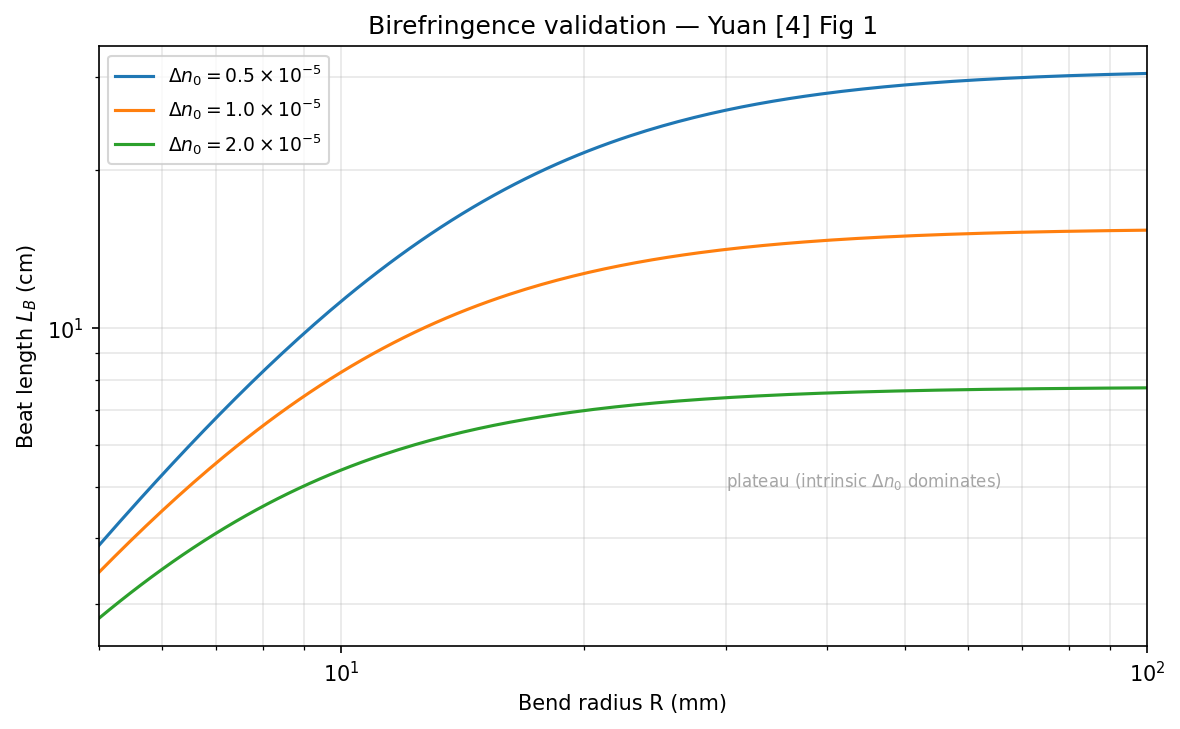

Data behind this chart, as committed beside it:
R_mm, dn0_0.5e-5_LB_cm, dn0_1.0e-5_LB_cm, dn0_2.0e-5_LB_cm
5.000000000000000888e+00, 3.870241408051934062e+00, 3.440684056230990162e+00, 2.815664033740954864e+00
5.075839060889598464e+00, 3.973375518866120171e+00, 3.521954608539405118e+00, 2.869857359866367030e+00
5.152828434410521297e+00, 4.078844747619323918e+00, 3.604571019539643650e+00, 2.924475548062360097e+00
5.230985568288704535e+00, 4.186679869745563387e+00, 3.688528626246058373e+00, 2.979498575446468678e+00
5.310328174893917286e+00, 4.296910864272586394e+00, 3.773821377872448757e+00, 3.034905751704121357e+00
5.390874235253822810e+00, 4.409566837260434191e+00, 3.860441800469349705e+00, 3.090675746140478797e+00
5.472642003128938448e+00, 4.524675943085012975e+00, 3.948380963709773539e+00, 3.146786616927089497e+00
5.555650009149394108e+00, 4.642265303669445231e+00, 4.037628450033924565e+00, 3.203215842474328667e+00
5.639917065014429909e+00, 4.762360925781211840e+00, 4.128172326363058531e+00, 3.259940354848291033e+00
5.725462267755612622e+00, 4.884987616528973398e+00, 4.219999118590914478e+00, 3.316936575138803356e+00
5.812305004064696412e+00, 5.010168897209164030e+00, 4.313093789058046745e+00, 3.374180450673475828e+00
5.900464954687132391e+00, 5.137926915669366323e+00, 4.407439717209914676e+00, 3.431647493961532458e+00
5.989962098882225305e+00, 5.268282357372616076e+00, 4.503018683633691843e+00, 3.489312823240493966e+00
6.080816718950928568e+00, 5.401254355364216053e+00, 4.599810857661180918e+00, 3.547151204488720122e+00
6.173049404832330112e+00, 5.536860399360425511e+00, 4.697794788716377568e+00, 3.605137094757635108e+00
6.266681058769846935e+00, 5.675116244196099835e+00, 4.796947401575587300e+00, 3.663244686668983174e+00
6.361732900048194139e+00, 5.816035817886198167e+00, 4.897243995696002550e+00, 3.721447953915006490e+00
6.458226469802219150e+00, 5.959631129573809361e+00, 4.998658248755050160e+00, 3.779720697592919176e+00
6.556183635898648276e+00, 6.105912177654593265e+00, 5.101162224527657330e+00, 3.838036593199612767e+00
6.655626597891909135e+00, 6.254886858384808512e+00, 5.204726385212157247e+00, 3.896369238108229105e+00
6.756577892055101842e+00, 6.406560875296324120e+00, 5.309319608297531801e+00, 3.954692199345025028e+00
6.859060396487278055e+00, 6.560937649757936363e+00, 5.414909208045469491e+00, 4.012979061483014753e+00
6.963097336298205597e+00, 6.718018233037232001e+00, 5.521460961640354270e+00, 4.071203474468088501e+00
7.068712288871749294e+00, 6.877801220230940871e+00, 5.628939140038583311e+00, 4.129339201193738873e+00
7.175929189209108827e+00, 7.040282666444590554e+00, 5.737306543526290881e+00, 4.187360164642218052e+00
7.284772335353083328e+00, 7.205456005613372739e+00, 5.846524541971068523e+00, 4.245240494412768406e+00
7.395266393894626589e+00, 7.373311972365870659e+00, 5.956553119729308676e+00, 4.302954572461592520e+00
7.507436405562900816e+00, 7.543838527340245292e+00, 6.067350925146303808e+00, 4.360477077883396113e+00
7.621307790900157642e+00, 7.717020786368522067e+00, 6.178875324561424520e+00, 4.417783030570548775e+00
7.736906356022646314e+00, 7.892840953948362603e+00, 6.291082460705657908e+00, 4.474847833593117663e+00
7.854258298468950628e+00, 8.071278261423556089e+00, 6.403927315354075667e+00, 4.531647314151235229e+00
7.973390213136996252e+00, 8.252308910293495003e+00, 6.517363776071065651e+00, 4.588157762960307195e+00
8.094329098311121129e+00, 8.435906021068577232e+00, 6.631344706862139837e+00, 4.644355971939335248e+00
8.217102361780575848e+00, 8.622039588082492045e+00, 6.745822022522804495e+00, 4.700219270083224821e+00
8.341737827050803133e+00, 8.810676440663172571e+00, 6.860746766452294310e+00, 4.755725557410910298e+00
8.468263739648957511e+00, 9.001780211052770042e+00, 6.976069191678897496e+00, 4.810853336892845888e+00
8.596708773525042702e+00, 9.195311309451673409e+00, 7.091738844823253451e+00, 4.865581744273230314e+00
8.727102037550144686e+00, 9.391226906544163811e+00, 7.207704652707656479e+00, 4.919890575714674696e+00
8.859473082113247244e+00, 9.589480923842018001e+00, 7.323915011302488232e+00, 4.973760313205368710e+00
8.993851905818075920e+00, 9.790024032158354927e+00, 7.440317876685746512e+00, 5.027172147681259418e+00
9.130268962281549605e+00, 9.992803658497106056e+00, 7.556860857678827870e+00, 5.080107999828284093e+00
9.268755167035324760e+00, 1.019776400161298113e+01, 7.673491309810533068e+00, 5.132550538541864604e+00
9.409341904532041667e+00, 1.040484605646425642e+01, 7.790156430252791253e+00, 5.184483197033111779e+00
9.552061035257814581e+00, 1.061398764774444636e+01, 7.906803353365056353e+00, 5.235890186582838446e+00
9.696944902952630230e+00, 1.082512347264090913e+01, 8.023379246480420335e+00, 5.286756507955960416e+00
9.844026341940251612e+00, 1.103818515292730140e+01, 8.139831405564819988e+00, 5.337067960499704888e+00
9.993338684569293306e+00, 1.125310129645387391e+01, 8.256107350381574506e+00, 5.386811148959509410e+00
1.014491576876718426e+01, 1.146979756805464312e+01, 8.372154918796821832e+00, 5.435973488056233371e+00
1.029879194570866119e+01, 1.168819676984364975e+01, 8.487922359866880484e+00, 5.484543204877487810e+00
1.045500208760064176e+01, 1.190821893082480898e+01, 8.603358425356876893e+00, 5.532509339144391802e+00
1.061358159558512604e+01, 1.212978140569052421e+01, 8.718412459349815791e+00, 5.579861741422751820e+00
1.077456640776198604e+01, 1.235279898263482679e+01, 8.833034485618028953e+00, 5.626591069354745400e+00
1.093799300733344104e+01, 1.257718399995689218e+01, 8.947175292443159123e+00, 5.672688781993417528e+00
1.110389843087208028e+01, 1.280284647118091712e+01, 9.060786514587174878e+00, 5.718147132327769278e+00
1.127232027671424497e+01, 1.302969421836925612e+01, 9.173820712135007938e+00, 5.762959158090950496e+00
1.144329671348080169e+01, 1.325763301325755350e+01, 9.286231445949026053e+00, 5.807118670948035799e+00
1.161686648872708361e+01, 1.348656672579361171e+01, 9.397973349496405504e+00, 5.850620244162989536e+00
1.179306893772407072e+01, 1.371639747961691747e+01, 9.509002196832765819e+00, 5.893459198846958458e+00
1.197194399237272755e+01, 1.394702581397278784e+01, 9.619274966548472250e+00, 5.935631588891689070e+00
1.215353219025361042e+01, 1.417835085151521213e+01, 9.728749901507978137e+00, 5.977134184693007057e+00
... 140 more rows
